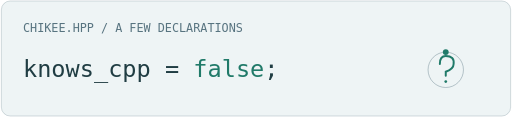
t = 0.00 s
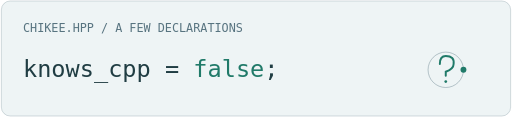
t = 1.25 s
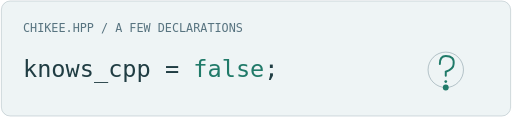
t = 2.50 s
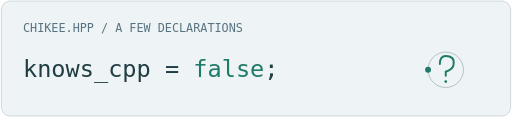
t = 3.75 s

The animated SVG that drew these frames (rendered in a browser with its animation timeline set to each time). Animation: 1 SMIL element (animateMotion=1); one cycle of 5.00 s, repeats indefinitely.

<svg xmlns="http://www.w3.org/2000/svg" width="520" height="119" viewBox="0 0 520 119" role="img" aria-labelledby="title"><title id="title">Chikee.hpp — knows_cpp = false. A playful echo of the profile bio.</title>
<rect x="1" y="1" width="518" height="117" rx="9" fill="#eef4f5" stroke="#587480" stroke-opacity=".25"/>
<text x="23" y="33" font-family="DejaVu Sans Mono,Consolas,monospace" font-size="12" fill="#587480">CHIKEE.HPP / A FEW DECLARATIONS</text>
<text x="23" y="78" font-family="DejaVu Sans Mono,Consolas,monospace" font-size="24" fill="#203d43">knows_cpp = <tspan fill="#207a69">false</tspan>;</text>
<circle cx="453" cy="71" r="18" fill="none" stroke="#587480" stroke-opacity=".4"/>
<path d="M447 65Q447 57 453 57Q462 57 461 65Q461 70 453 73V77" fill="none" stroke="#207a69" stroke-width="2" stroke-linecap="round"/>
<circle cx="453" cy="83" r="1.4" fill="#207a69"/>
<circle r="3" fill="#207a69"><animateMotion dur="5s" repeatCount="indefinite" path="M453 53a18 18 0 1 1 -.01 0"/></circle>
</svg>
